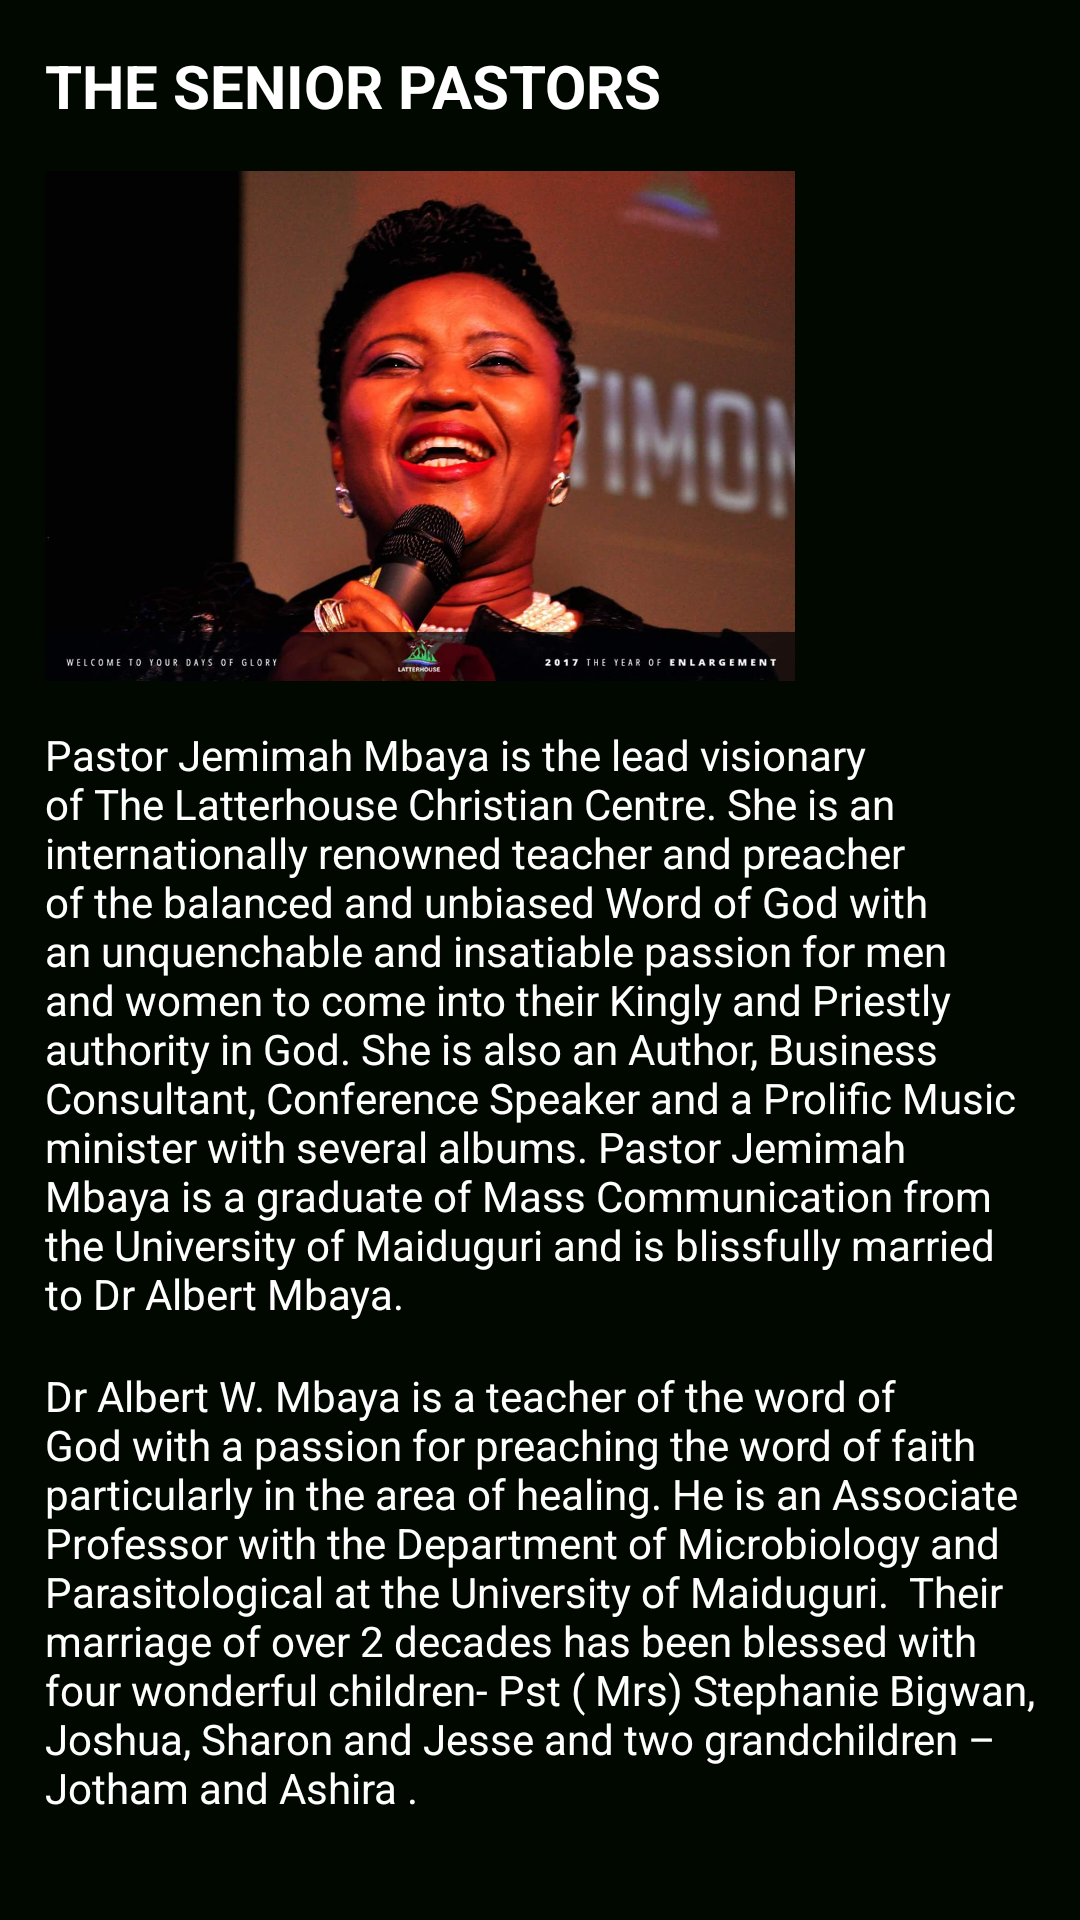

Android layout source for this screen:
<!-- AndroidManifest.xml: application theme AppTheme -->
<!-- res/layout/fragment_pastor.xml -->
<FrameLayout xmlns:android="http://schemas.android.com/apk/res/android"
    xmlns:tools="http://schemas.android.com/tools"
    android:layout_width="match_parent"
    android:layout_height="match_parent"
    tools:context="com.example.ogan.tlcc.PastorFragment">



    <ScrollView
        android:layout_width="match_parent"
        android:layout_height="match_parent"
        android:background="#000800">


    
    <RelativeLayout
        android:layout_width="match_parent"
        android:layout_height="match_parent">
        <TextView
            android:id="@+id/pst_header"
            android:layout_width="match_parent"
            android:layout_height="wrap_content"
            android:layout_marginTop="15dp"
            android:layout_marginLeft="15dp"
            android:text="The Senior Pastors"
            android:textSize="20dp"
            android:textAllCaps="true"
            android:textColor="#ffffff"
            android:textStyle="bold"/>
        <ImageView
            android:layout_width="250dp"
            android:layout_height="200dp"
            android:layout_below="@+id/pst_header"
            android:layout_marginLeft="15dp"
            android:src="@drawable/mbaya"
            android:id="@+id/pst_mbaya"/>
        <TextView
            android:layout_width="wrap_content"
            android:layout_height="wrap_content"
            android:layout_below="@+id/pst_mbaya"
            android:id="@+id/mbaya_txt"
            android:textColor="#ffffff"
            android:layout_marginLeft="15dp"
            android:layout_marginRight="15dp"
            android:text="Pastor Jemimah Mbaya is the lead visionary of The Latterhouse Christian Centre. She is an internationally renowned teacher and preacher of the balanced and unbiased Word of God with an unquenchable and insatiable passion for men and women to come into their Kingly and Priestly authority in God. She is also an Author, Business Consultant, Conference Speaker and a Prolific Music minister with several albums.
Pastor Jemimah Mbaya is a graduate of Mass Communication from the University of Maiduguri and is blissfully married to Dr Albert Mbaya."/>

        <ImageView
            android:layout_width="wrap_content"
            android:layout_height="wrap_content"
            android:id="@+id/pst_hus"
            android:layout_below="@+id/mbaya_txt"
            android:layout_marginLeft="15dp"
            android:layout_marginTop="15dp"/>
        <TextView
            android:layout_width="wrap_content"
            android:layout_height="wrap_content"
            android:textColor="#ffffff"
            android:layout_marginLeft="15dp"
            android:layout_marginRight="15dp"
            android:layout_below="@id/pst_hus"
            android:text="Dr Albert W. Mbaya is a teacher of the word of God with a passion for preaching the word of faith particularly in the area of healing. He is an Associate Professor with the Department of Microbiology and Parasitological at the University of Maiduguri.  Their marriage of over 2 decades has been blessed with four wonderful children- Pst ( Mrs) Stephanie Bigwan, Joshua, Sharon and Jesse and two grandchildren – Jotham and Ashira ."/>

    </RelativeLayout>
    </ScrollView>


</FrameLayout>
<!-- resources referenced by this layout -->
<resources>
  <!-- drawable mbaya: jpg bitmap (drawable, 66507 bytes) -->
  <style name="AppTheme" parent="Theme.AppCompat.Light.NoActionBar">
          
          <item name="colorPrimary">@color/colorPrimary</item>
          <item name="colorPrimaryDark">@color/colorPrimaryDark</item>
          <item name="colorAccent">@color/colorAccent</item>
          <item name="colorControlNormal">#fff</item>
  
  
      </style>
  <color name="colorPrimary">#46008c</color>
  <color name="colorPrimaryDark">#46008c</color>
  <color name="colorAccent">#FF4081</color>
</resources>
